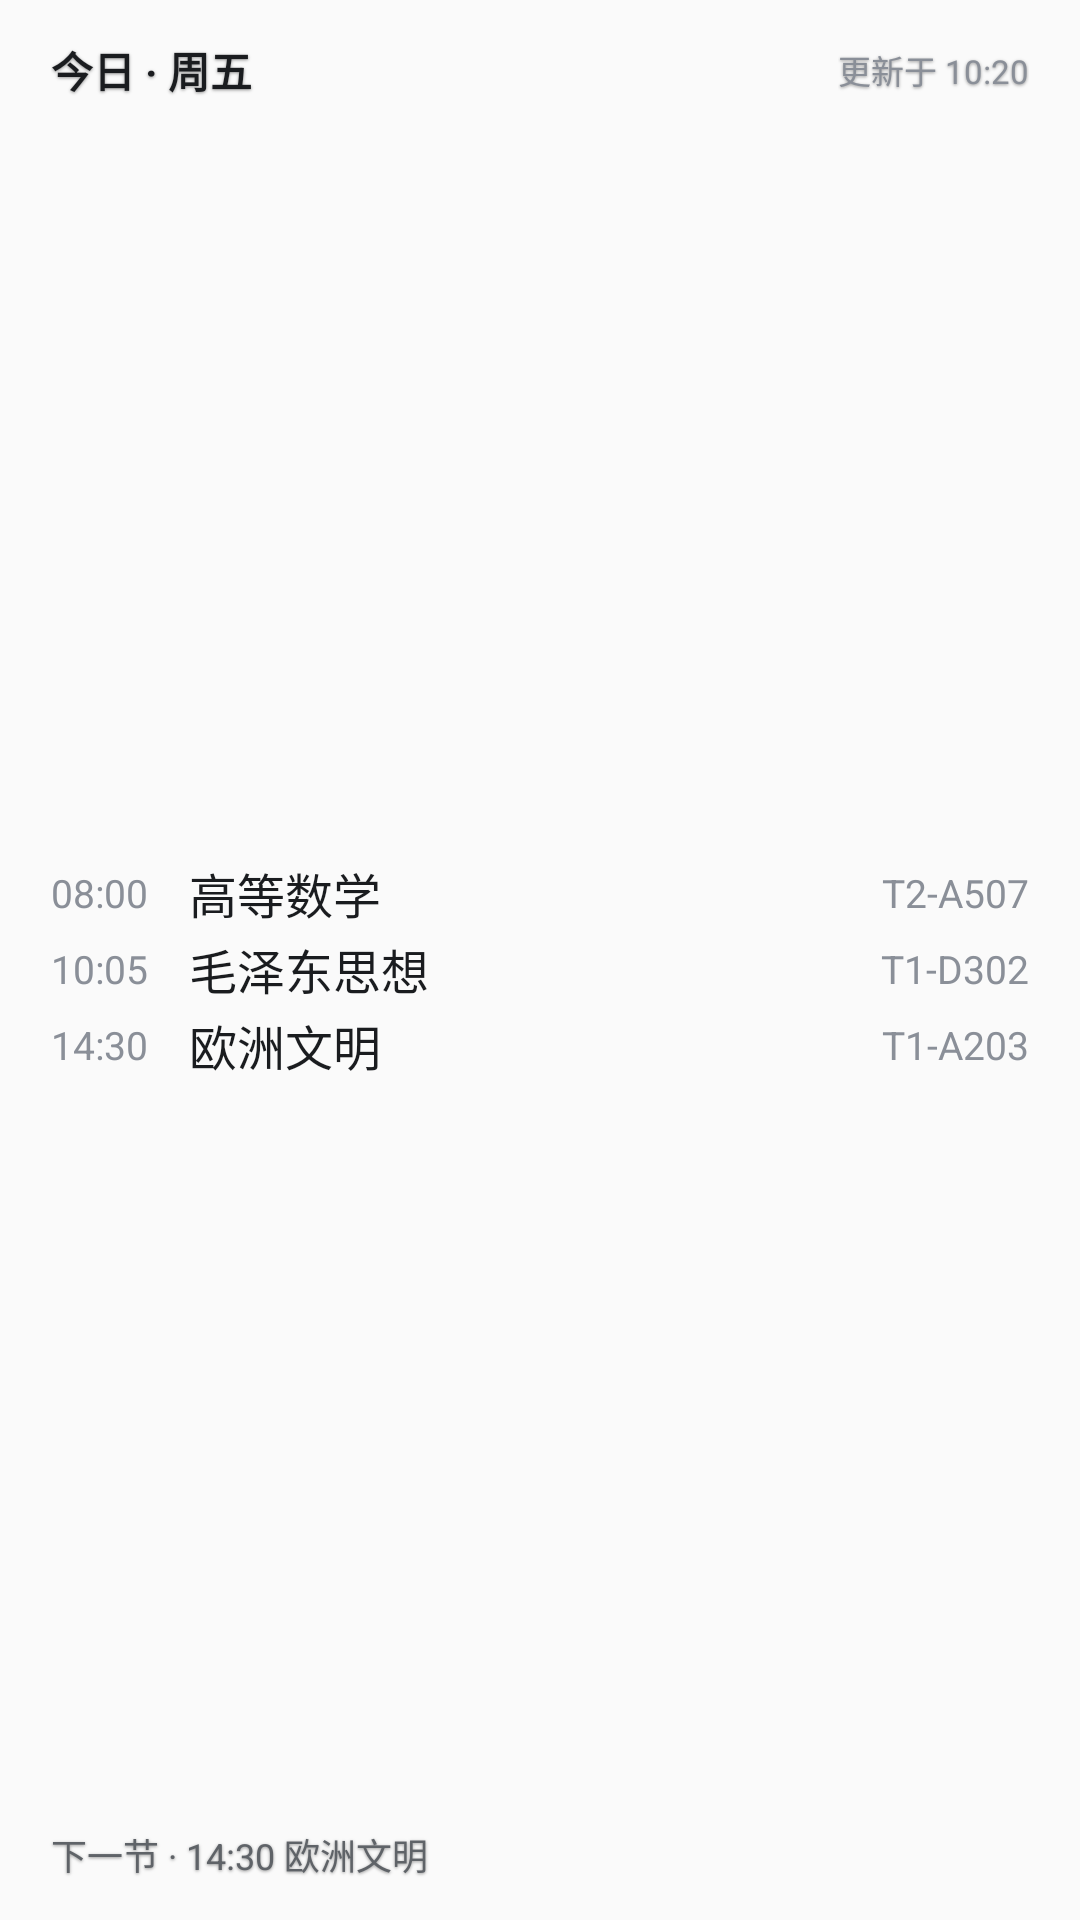

Here is an Android app screen rendered from its layout file. Give the layout XML and the strings, colors and styles it references.
<!-- AndroidManifest.xml: application theme AppTheme -->
<!-- res/layout/widget_today_preview.xml -->
<?xml version="1.0" encoding="utf-8"?>
<LinearLayout xmlns:android="http://schemas.android.com/apk/res/android"
    android:layout_width="match_parent"
    android:layout_height="match_parent"
    android:orientation="vertical"
    android:padding="10dp">

    <LinearLayout
        android:layout_width="match_parent"
        android:layout_height="wrap_content"
        android:orientation="horizontal"
        android:gravity="center_vertical"
        android:paddingStart="7dp"
        android:paddingTop="3dp"
        android:paddingEnd="7dp"
        android:paddingBottom="3dp">

        <TextView
            android:shadowColor="#66000000"
            android:shadowDx="0"
            android:shadowDy="1"
            android:shadowRadius="2"
            android:layout_width="0dp"
            android:layout_height="wrap_content"
            android:layout_weight="1"
            android:maxLines="1"
            android:text="今日 · 周五"
            android:textColor="#1A1C1F"
            android:textSize="14sp"
            android:textStyle="bold" />

        <TextView
            android:shadowColor="#66000000"
            android:shadowDx="0"
            android:shadowDy="1"
            android:shadowRadius="2"
            android:layout_width="wrap_content"
            android:layout_height="wrap_content"
            android:maxLines="1"
            android:text="更新于 10:20"
            android:textColor="#8A8F98"
            android:textSize="11sp" />
    </LinearLayout>

    <LinearLayout
        android:layout_width="match_parent"
        android:layout_height="0dp"
        android:layout_weight="1"
        android:layout_marginTop="3dp"
        android:gravity="center_vertical"
        android:orientation="vertical"
        android:paddingStart="7dp"
        android:paddingEnd="7dp">

        <LinearLayout
            android:layout_width="match_parent"
            android:layout_height="wrap_content"
            android:orientation="horizontal"
            android:gravity="center_vertical">

            <TextView
                android:layout_width="46dp"
                android:layout_height="wrap_content"
                android:maxLines="1"
                android:text="08:00"
                android:textColor="#8A8F98"
                android:textSize="13sp" />

            <TextView
                android:layout_width="0dp"
                android:layout_height="wrap_content"
                android:layout_weight="1"
                android:ellipsize="end"
                android:maxLines="1"
                android:text="高等数学"
                android:textColor="#1A1C1F"
                android:textSize="16sp" />

            <TextView
                android:layout_width="wrap_content"
                android:layout_height="wrap_content"
                android:layout_marginStart="6dp"
                android:ellipsize="end"
                android:maxLines="1"
                android:maxWidth="100dp"
                android:text="T2-A507"
                android:textColor="#8A8F98"
                android:textSize="13sp" />
        </LinearLayout>

        <LinearLayout
            android:layout_width="match_parent"
            android:layout_height="wrap_content"
            android:layout_marginTop="2dp"
            android:orientation="horizontal"
            android:gravity="center_vertical">

            <TextView
                android:layout_width="46dp"
                android:layout_height="wrap_content"
                android:maxLines="1"
                android:text="10:05"
                android:textColor="#8A8F98"
                android:textSize="13sp" />

            <TextView
                android:layout_width="0dp"
                android:layout_height="wrap_content"
                android:layout_weight="1"
                android:ellipsize="end"
                android:maxLines="1"
                android:text="毛泽东思想"
                android:textColor="#1A1C1F"
                android:textSize="16sp" />

            <TextView
                android:layout_width="wrap_content"
                android:layout_height="wrap_content"
                android:layout_marginStart="6dp"
                android:ellipsize="end"
                android:maxLines="1"
                android:maxWidth="100dp"
                android:text="T1-D302"
                android:textColor="#8A8F98"
                android:textSize="13sp" />
        </LinearLayout>

        <LinearLayout
            android:layout_width="match_parent"
            android:layout_height="wrap_content"
            android:layout_marginTop="2dp"
            android:orientation="horizontal"
            android:gravity="center_vertical">

            <TextView
                android:layout_width="46dp"
                android:layout_height="wrap_content"
                android:maxLines="1"
                android:text="14:30"
                android:textColor="#8A8F98"
                android:textSize="13sp" />

            <TextView
                android:layout_width="0dp"
                android:layout_height="wrap_content"
                android:layout_weight="1"
                android:ellipsize="end"
                android:maxLines="1"
                android:text="欧洲文明"
                android:textColor="#1A1C1F"
                android:textSize="16sp" />

            <TextView
                android:layout_width="wrap_content"
                android:layout_height="wrap_content"
                android:layout_marginStart="6dp"
                android:ellipsize="end"
                android:maxLines="1"
                android:maxWidth="100dp"
                android:text="T1-A203"
                android:textColor="#8A8F98"
                android:textSize="13sp" />
        </LinearLayout>
    </LinearLayout>

    <TextView
        android:shadowColor="#66000000"
        android:shadowDx="0"
        android:shadowDy="1"
        android:shadowRadius="2"
        android:layout_width="match_parent"
        android:layout_height="wrap_content"
        android:ellipsize="end"
        android:maxLines="1"
        android:paddingStart="7dp"
        android:paddingTop="3dp"
        android:paddingEnd="7dp"
        android:paddingBottom="3dp"
        android:text="下一节 · 14:30 欧洲文明"
        android:textColor="#5F6368"
        android:textSize="12sp" />
</LinearLayout>
<!-- resources referenced by this layout -->
<resources>
  <style name="AppTheme" parent="Theme.AppCompat.Light.DarkActionBar">
          
          <item name="colorPrimary">@color/colorPrimary</item>
          <item name="colorPrimaryDark">@color/colorPrimaryDark</item>
          <item name="colorAccent">@color/colorAccent</item>
      </style>
  <!-- not gathered from this repository: default colours our renderer supplied (Android Studio template values) -->
  <color name="colorPrimary">#FF6200EE</color>
  <color name="colorPrimaryDark">#FF3700B3</color>
  <color name="colorAccent">#FF03DAC5</color>
</resources>
